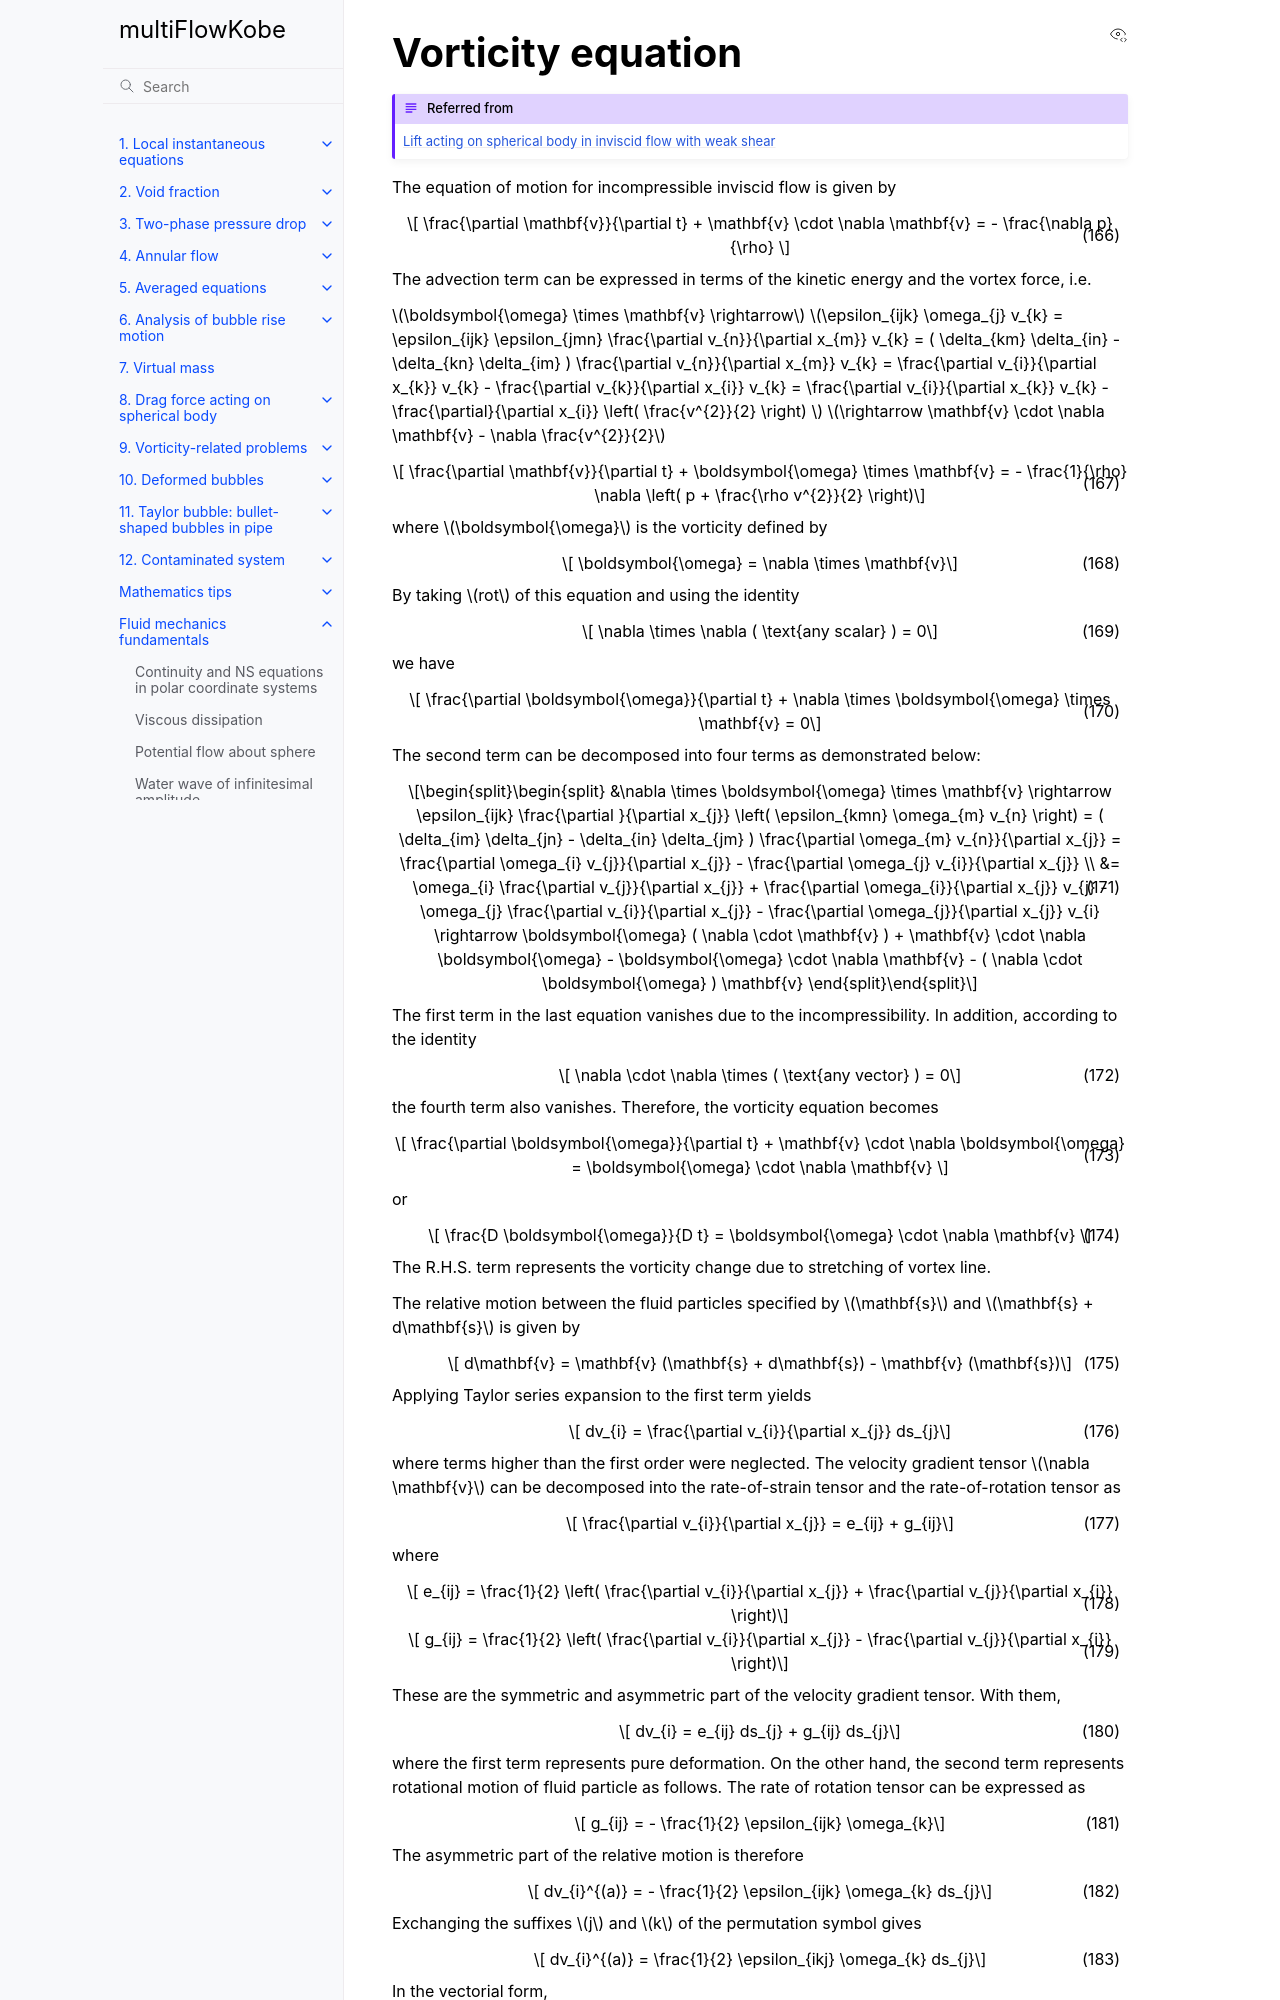

repository: hayashi-workshop/multiFlowKobe · page: app_fluidmech/app_vorticity_equation.html · generator: sphinx

(app_vorticity_equation)=
# Vorticity equation

```{admonition} Referred from 
{ref}`auton_lift`
```

The equation of motion for incompressible inviscid flow is given by 
```{math}
:label: eq:Auton_eq_equation-of-motion-inviscid-without-f
	\frac{\partial \mathbf{v}}{\partial t} +  \mathbf{v} \cdot \nabla \mathbf{v} = - \frac{\nabla p}{\rho} 
```
The advection term can be expressed in terms of the kinetic energy and the vortex force, i.e.
```{toggle}
$\boldsymbol{\omega} \times \mathbf{v}
	\rightarrow$
$\epsilon_{ijk} \omega_{j} v_{k}
	= \epsilon_{ijk} \epsilon_{jmn} \frac{\partial v_{n}}{\partial x_{m}} v_{k}
	= ( \delta_{km} \delta_{in} - \delta_{kn} \delta_{im} )
	\frac{\partial v_{n}}{\partial x_{m}} v_{k}
	= \frac{\partial v_{i}}{\partial x_{k}} v_{k} - \frac{\partial v_{k}}{\partial x_{i}} v_{k}
	= \frac{\partial v_{i}}{\partial x_{k}} v_{k} - \frac{\partial}{\partial x_{i}} \left( \frac{v^{2}}{2} \right)
	$
$\rightarrow \mathbf{v} \cdot \nabla \mathbf{v} - \nabla \frac{v^{2}}{2}$
```

```{math}
:label: eq:app_vorticity_equation_nonref_1
	\frac{\partial \mathbf{v}}{\partial t} 
	+ \boldsymbol{\omega} \times \mathbf{v} = - \frac{1}{\rho} \nabla \left( p + \frac{\rho v^{2}}{2} \right)
```
where $\boldsymbol{\omega}$ is the vorticity defined by 
```{math}
:label: eq:app_vorticity_equation_nonref_2
	\boldsymbol{\omega} = \nabla \times \mathbf{v}
```
By taking $rot$ of this equation and using the identity 
```{math}
:label: eq:app_vorticity_equation_nonref_3
	\nabla \times \nabla ( \text{any scalar} ) = 0
```
we have 
```{math}
:label: eq:app_vorticity_equation_nonref_4
	\frac{\partial \boldsymbol{\omega}}{\partial t} 
	+ \nabla \times \boldsymbol{\omega} \times \mathbf{v} = 0
```
The second term can be decomposed into four terms as demonstrated below: 
```{math}
:label: eq:app_vorticity_equation_nonref_5
\begin{split}	
	&\nabla \times \boldsymbol{\omega} \times \mathbf{v} 
	\rightarrow \epsilon_{ijk} \frac{\partial }{\partial x_{j}} \left( \epsilon_{kmn} \omega_{m} v_{n} \right)
	= ( \delta_{im} \delta_{jn} - \delta_{in} \delta_{jm} ) \frac{\partial \omega_{m} v_{n}}{\partial x_{j}} 
	= \frac{\partial \omega_{i} v_{j}}{\partial x_{j}} - \frac{\partial \omega_{j} v_{i}}{\partial x_{j}} \\
	&= \omega_{i} \frac{\partial v_{j}}{\partial x_{j}} + \frac{\partial \omega_{i}}{\partial x_{j}} v_{j} - \omega_{j} \frac{\partial v_{i}}{\partial x_{j}} - \frac{\partial \omega_{j}}{\partial x_{j}} v_{i}
	\rightarrow \boldsymbol{\omega} ( \nabla \cdot \mathbf{v} ) + \mathbf{v} \cdot \nabla \boldsymbol{\omega} - \boldsymbol{\omega} \cdot \nabla \mathbf{v} - ( \nabla \cdot \boldsymbol{\omega} ) \mathbf{v}
\end{split}
```
The first term in the last equation vanishes due to the incompressibility. In addition, according to the identity 
```{math}
:label: eq:app_vorticity_equation_nonref_6
	\nabla \cdot \nabla \times ( \text{any vector} ) = 0
```
the fourth term also vanishes. Therefore, the vorticity equation becomes 
```{math}
:label: eq:app_vorticity_equation_nonref_7
	\frac{\partial \boldsymbol{\omega}}{\partial t} + \mathbf{v} \cdot \nabla \boldsymbol{\omega} = \boldsymbol{\omega} \cdot \nabla \mathbf{v} 
```
or 
```{math}
:label: eq:app_vorticity_equation_nonref_8
	\frac{D \boldsymbol{\omega}}{D t} = \boldsymbol{\omega} \cdot \nabla \mathbf{v} 
```
The R.H.S. term represents the vorticity change due to stretching of vortex line.
